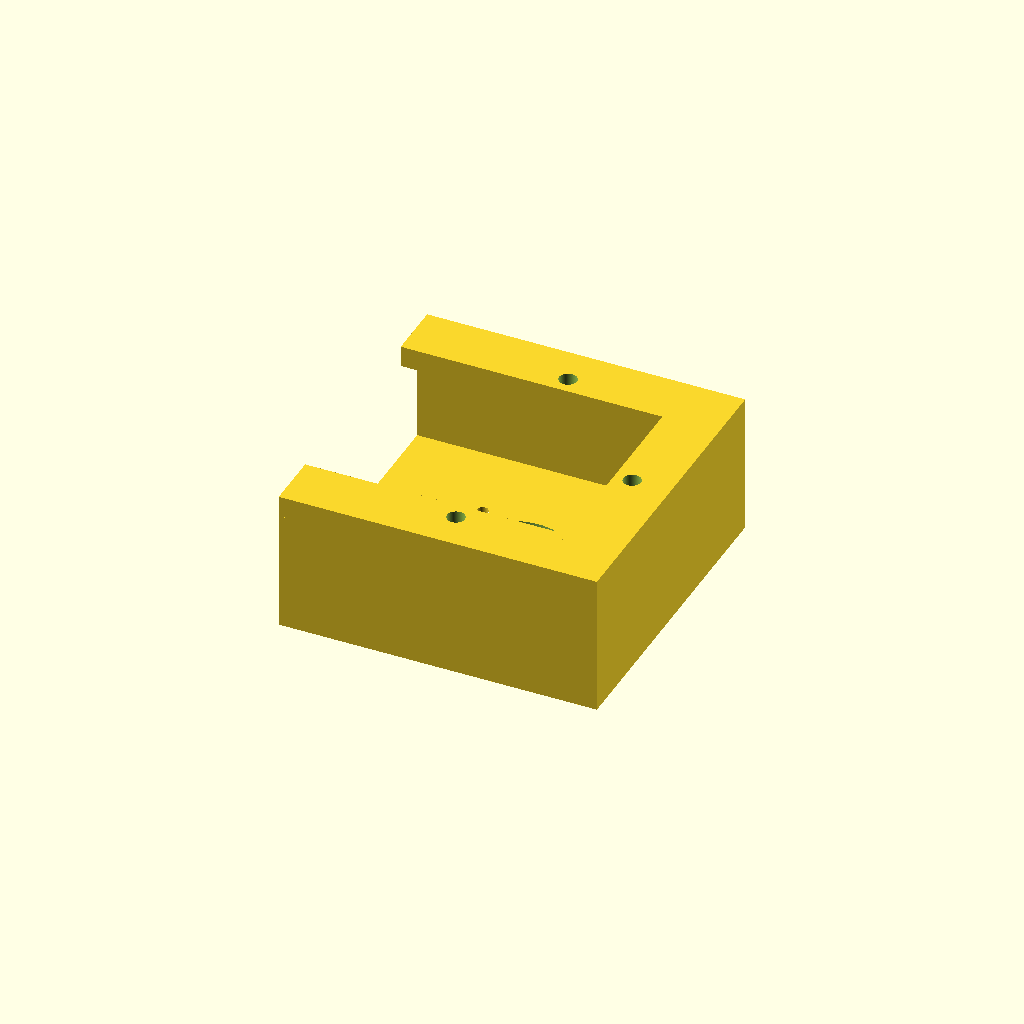
Cell 1: the model at its default parameters.
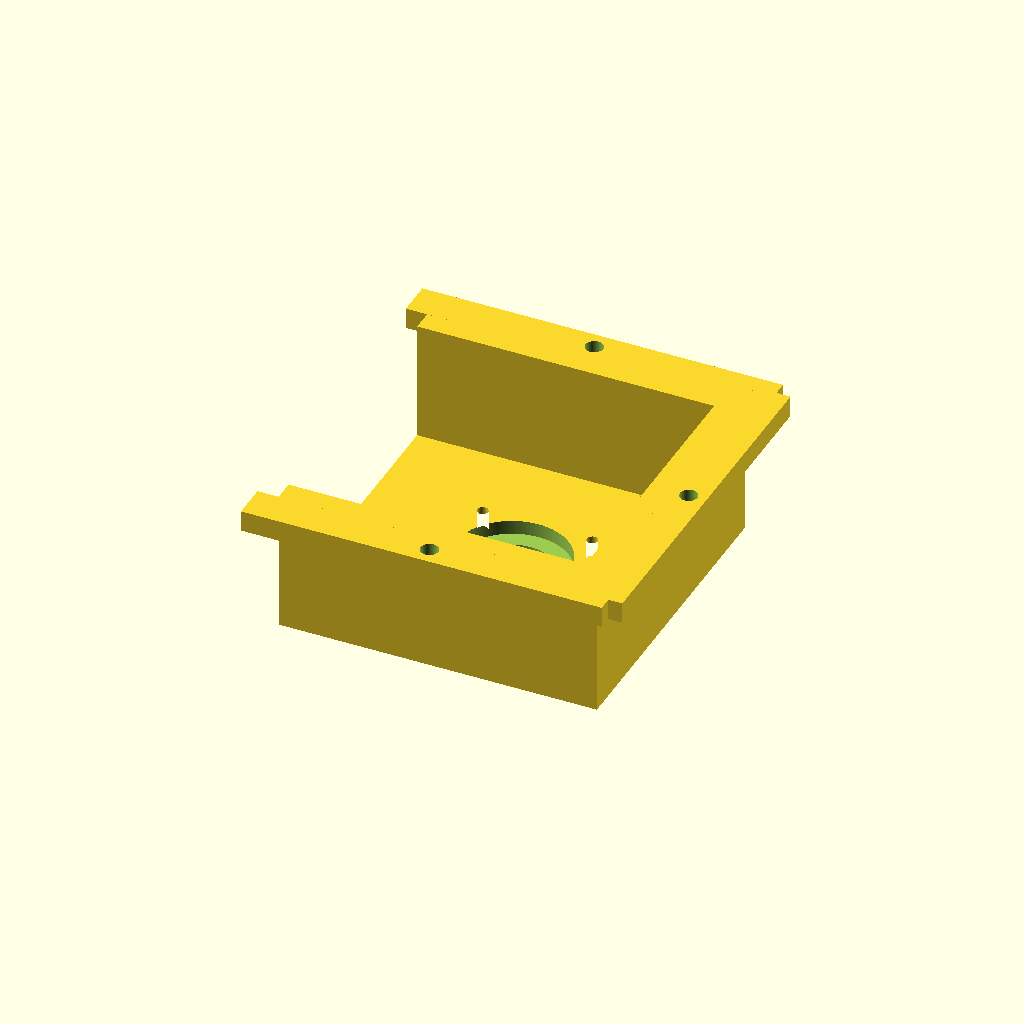
Cell 2: the same model with wall_external = true.
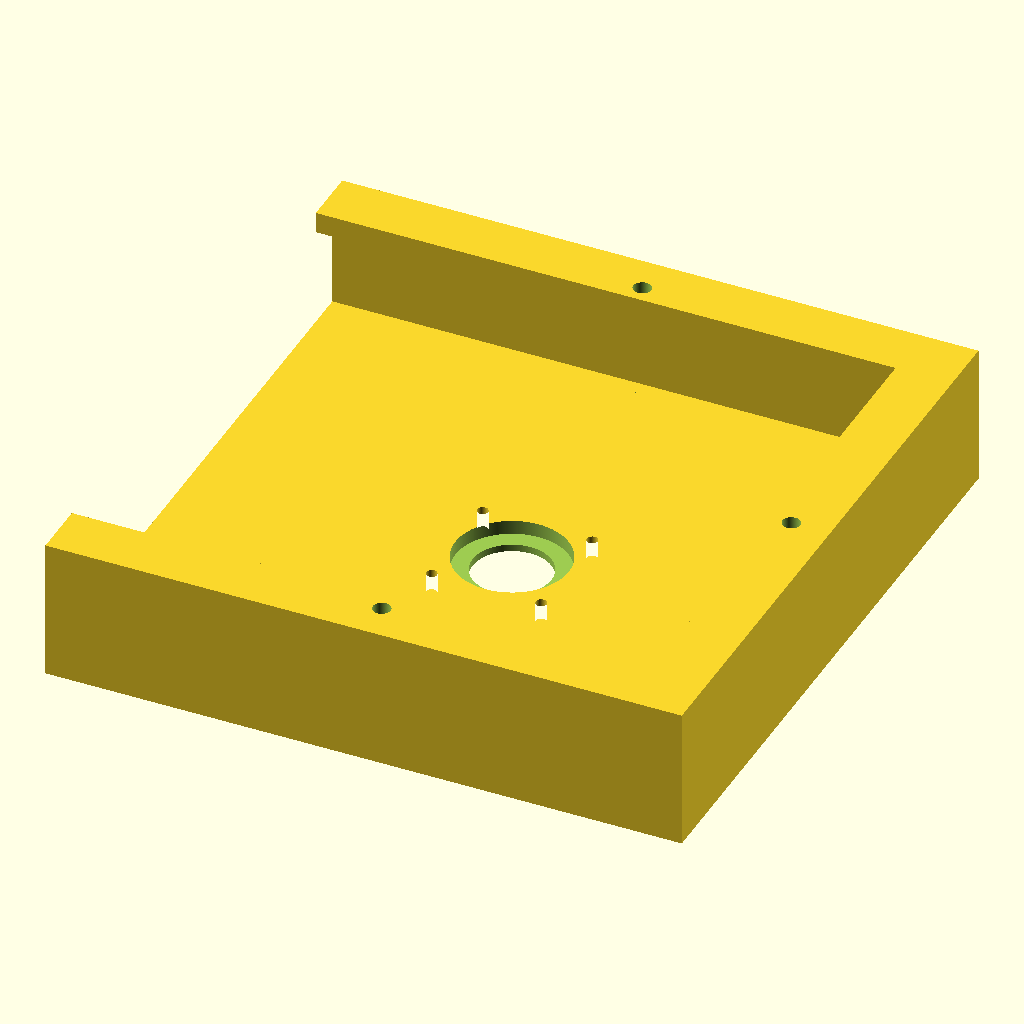
Cell 3: the same model with base_size = 180.
One fixed orthographic camera (rotation 55°, 0°, 25°; colour scheme Cornfield) for every cell.
Source of the model, motor_bracket.scad:
$fn=360;

expansion_factor = 1.01;  // Allowance for model contraction
motor_size=42;            // Width of the motor
base_size=90;
hole_pitch=31;            // Distance between mounting holes
hole_size=3.1;            // Diameter of mounting holes
thickness=6;              // Thickness of bracket
spigot_diameter=22.2;       // Diameter of the motor spigot
pulley_diameter=30;       // Diameter of the pulley spigot
motor_height=40;          // Height of the motor above the mount
flange_width=10;          // Width of the mountng flange
mounting_hole=5;          // Diameter of mounting holes
wall_external=false;       // Walls external or internal

// Bracket parameters

bracket();

module bracket() {
    difference() {
        top();
        translate([0,0,2])
            cylinder(h=thickness,d=pulley_diameter+2);
        translate([0,0,-1])
            cylinder(h=thickness,d=spigot_diameter);
    }
    
    translate([0,-base_size/2,0])
        wall();
    translate([0,base_size/2,0])
            rotate([0,0,180]) wall();
    translate([base_size/2,0,0])
        rotate([0,0,90]) wall();
}

module top() {
    hole_offset=hole_pitch/2;
    linear_extrude(thickness)
        difference() {
            square([base_size,base_size], true);

            translate([hole_offset,hole_offset,0]) circle(d=hole_size);
            translate([-hole_offset,hole_offset,0]) circle(d=hole_size);
            translate([-hole_offset,-hole_offset,0]) circle(d=hole_size);
            translate([hole_offset,-hole_offset,0]) circle(d=hole_size);
        }
}

module wall() {
    if (wall_external)
        wall_external();
    else
        wall_internal();
}

module wall_internal() {
    difference() {
        translate([-base_size/2,0,0]) {
            cube([base_size,thickness,motor_height]);
            translate([0,0,motor_height-thickness])
                cube([base_size,flange_width+thickness,thickness]);
        }
        translate([0,thickness+flange_width/2,0])
            cylinder(h=motor_height+thickness,d=mounting_hole);
    }
}


module wall_external() {
    difference() {
        translate([-base_size/2,0,0]) {
            cube([base_size,thickness,motor_height]);
            translate([-thickness,-flange_width,motor_height-thickness])
                cube([base_size+2*thickness,flange_width,thickness]);
        }
        translate([0,-flange_width/2,0])
            cylinder(h=motor_height+thickness,d=mounting_hole);
    }
}
Parameter table extracted from the source (name, type, default, range or options):
expansion_factor: number, default 1.01
motor_size: number, default 42
base_size: number, default 90
hole_pitch: number, default 31
hole_size: number, default 3.1
thickness: number, default 6
spigot_diameter: number, default 22.2
pulley_diameter: number, default 30
motor_height: number, default 40
flange_width: number, default 10
mounting_hole: number, default 5
wall_external: bool, default false
